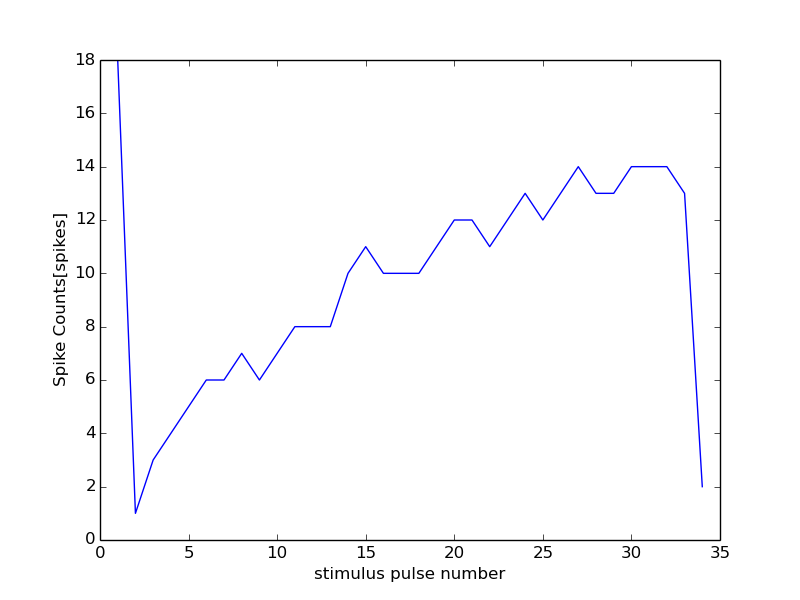

Source data for this figure (header and first rows):
21000, 12000
0, 0
1, 18
2, 1
3, 3
4, 4
5, 5
6, 6
7, 6
8, 7
9, 6
10, 7
11, 8
12, 8
13, 8
14, 10
15, 11
16, 10
17, 10
18, 10
19, 11
20, 12
21, 12
22, 11
23, 12
24, 13
25, 12
26, 13
27, 14
28, 13
29, 13
30, 14
31, 14
32, 14
33, 13
34, 2
